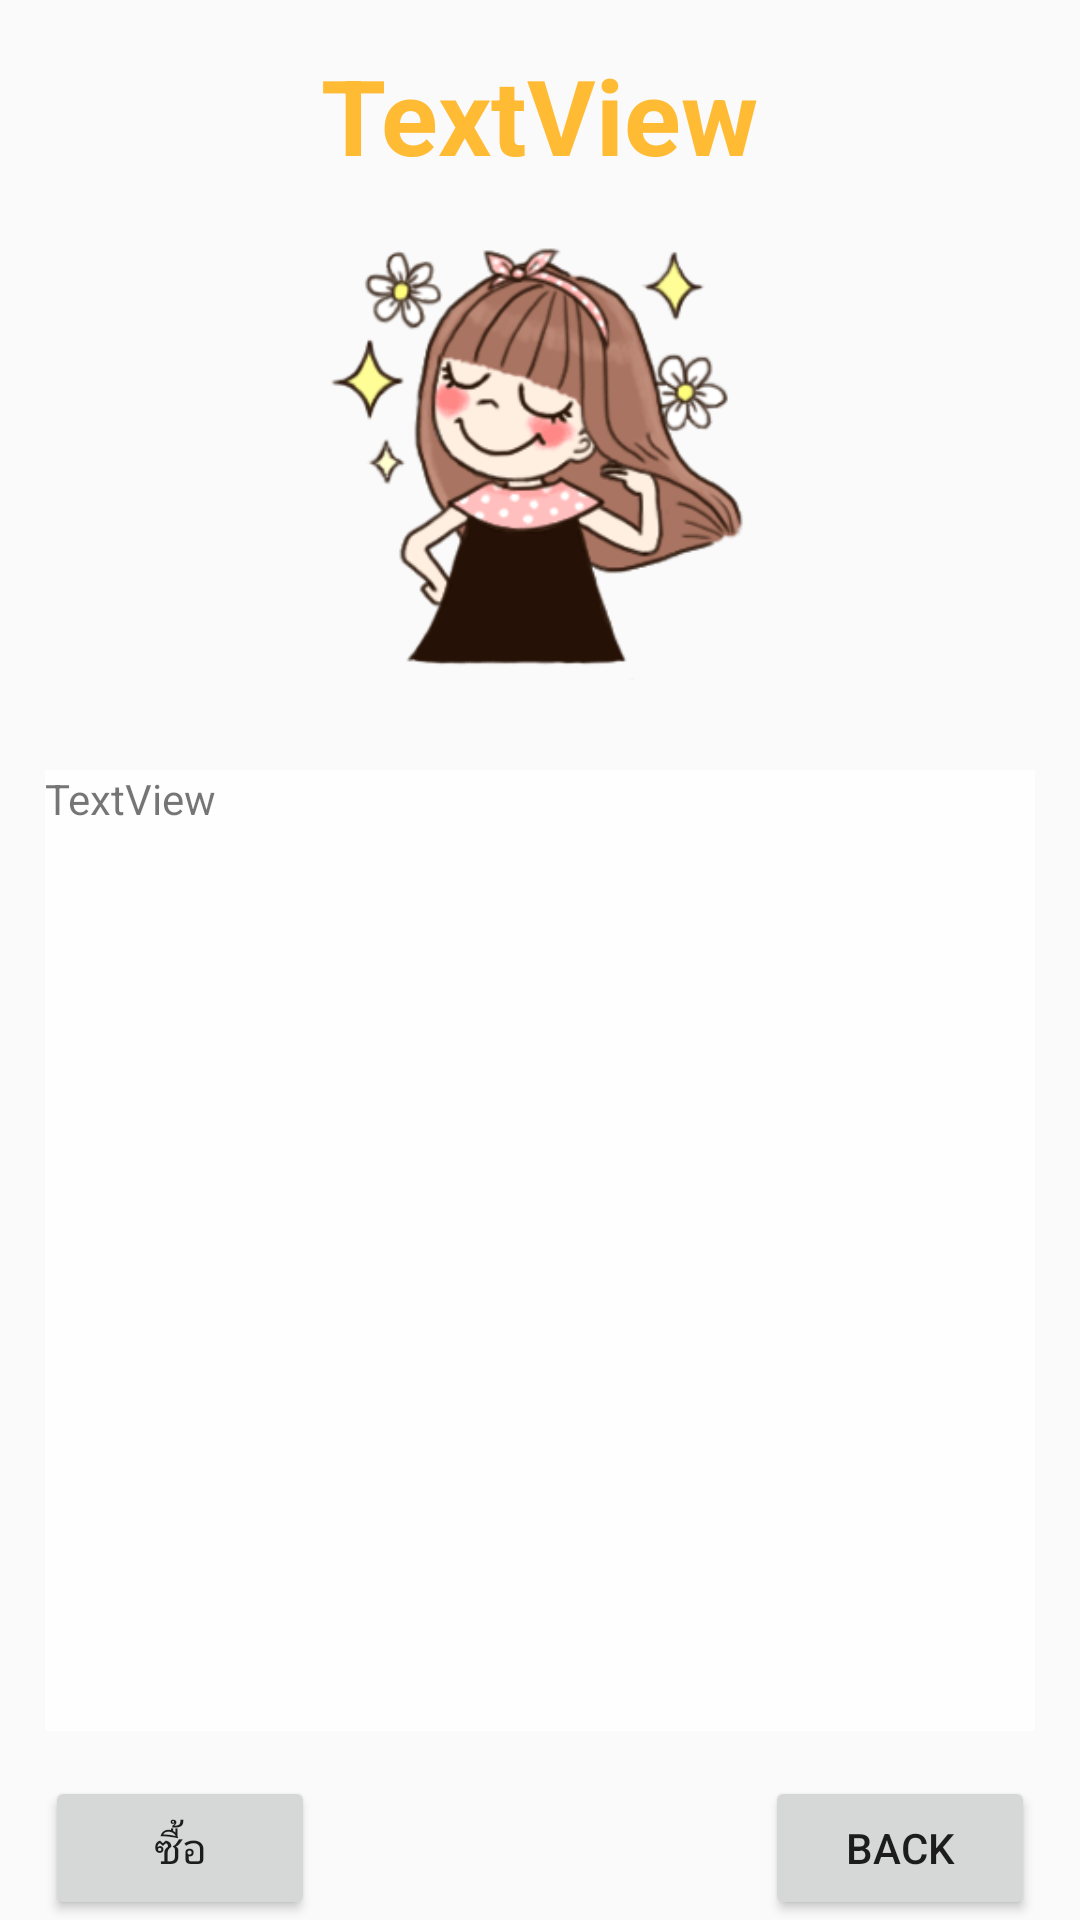

This screen was rendered from an Android layout file. Write that file and the resources it references.
<!-- AndroidManifest.xml: application theme AppTheme -->
<!-- res/layout/activity_detail.xml -->
<?xml version="1.0" encoding="utf-8"?>
<RelativeLayout xmlns:android="http://schemas.android.com/apk/res/android"
    xmlns:app="http://schemas.android.com/apk/res-auto"
    xmlns:tools="http://schemas.android.com/tools"
    android:id="@+id/activity_detail"
    android:layout_width="match_parent"
    android:layout_height="match_parent"
    tools:context="com.example.munow.stickershop.MainActivity">

    <TextView
        android:text="TextView"
        android:layout_width="wrap_content"
        android:layout_height="wrap_content"
        android:id="@+id/txtTitleDetail"
        android:textSize="@dimen/h1"
        android:textStyle="normal|bold"
        android:textColor="@android:color/holo_orange_light"
        android:layout_centerHorizontal="true"
        android:layout_marginTop="@dimen/my_margin" />

    <ImageView
        android:layout_width="@dimen/my_picture"
        android:layout_height="@dimen/my_picture"
        app:srcCompat="@drawable/traffic_01"
        android:layout_below="@+id/txtTitleDetail"
        android:layout_centerHorizontal="true"
        android:layout_marginTop="@dimen/my_margin"
        android:layout_marginBottom="@dimen/my_margin"
        android:id="@+id/imvImageDetail" />

    <Button
        android:text="Back"
        android:layout_width="match_parent"
        android:layout_height="wrap_content"
        android:onClick="clickBack"
        android:id="@+id/btnBack"
        android:layout_alignParentBottom="true"
        android:layout_alignRight="@+id/scrollView4"
        android:layout_alignEnd="@+id/scrollView4"
        android:layout_toRightOf="@+id/imvImageDetail"
        android:layout_toEndOf="@+id/imvImageDetail" />

    <Button
        android:id="@+id/btnBuy"
        android:layout_width="match_parent"
        android:layout_height="wrap_content"
        android:onClick="onClickBuy"
        android:text="@string/Buy"
        android:layout_alignParentBottom="true"
        android:layout_alignLeft="@+id/scrollView4"
        android:layout_alignStart="@+id/scrollView4"
        android:layout_toLeftOf="@+id/imvImageDetail"
        android:layout_toStartOf="@+id/imvImageDetail" />


    <ScrollView
        android:layout_width="match_parent"
        android:layout_height="match_parent"
        android:background="#c8ffffff"
        android:layout_centerHorizontal="true"
        android:layout_above="@+id/btnBack"
        android:layout_below="@+id/imvImageDetail"
        android:layout_margin="@dimen/my_margin"
        android:id="@+id/scrollView4">

        <LinearLayout
            android:layout_width="match_parent"
            android:layout_height="wrap_content"
            android:orientation="vertical" >

            <TextView
                android:text="TextView"
                android:layout_width="match_parent"
                android:layout_height="wrap_content"
                android:id="@+id/txtDetailScroll"
                android:textSize="@dimen/h3" />
        </LinearLayout>
    </ScrollView>
</RelativeLayout>
<!-- resources referenced by this layout -->
<resources>
  <dimen name="h1">35sp</dimen>
  <dimen name="h3">14sp</dimen>
  <dimen name="my_margin">15dp</dimen>
  <dimen name="my_picture">150dp</dimen>
  <!-- drawable traffic_01: png bitmap (drawable, 17805 bytes) -->
  <string name="Buy">ซื้อ</string>
  <style name="AppTheme" parent="Theme.AppCompat.Light.NoActionBar">  
          
          <item name="colorPrimary">@color/colorPrimary</item>
          <item name="colorPrimaryDark">@color/colorPrimaryDark</item>
          <item name="colorAccent">@color/colorAccent</item>
      </style>
  <!-- not gathered from this repository: default colours our renderer supplied (Android Studio template values) -->
  <color name="colorPrimary">#FF6200EE</color>
  <color name="colorPrimaryDark">#FF3700B3</color>
  <color name="colorAccent">#FF03DAC5</color>
</resources>
